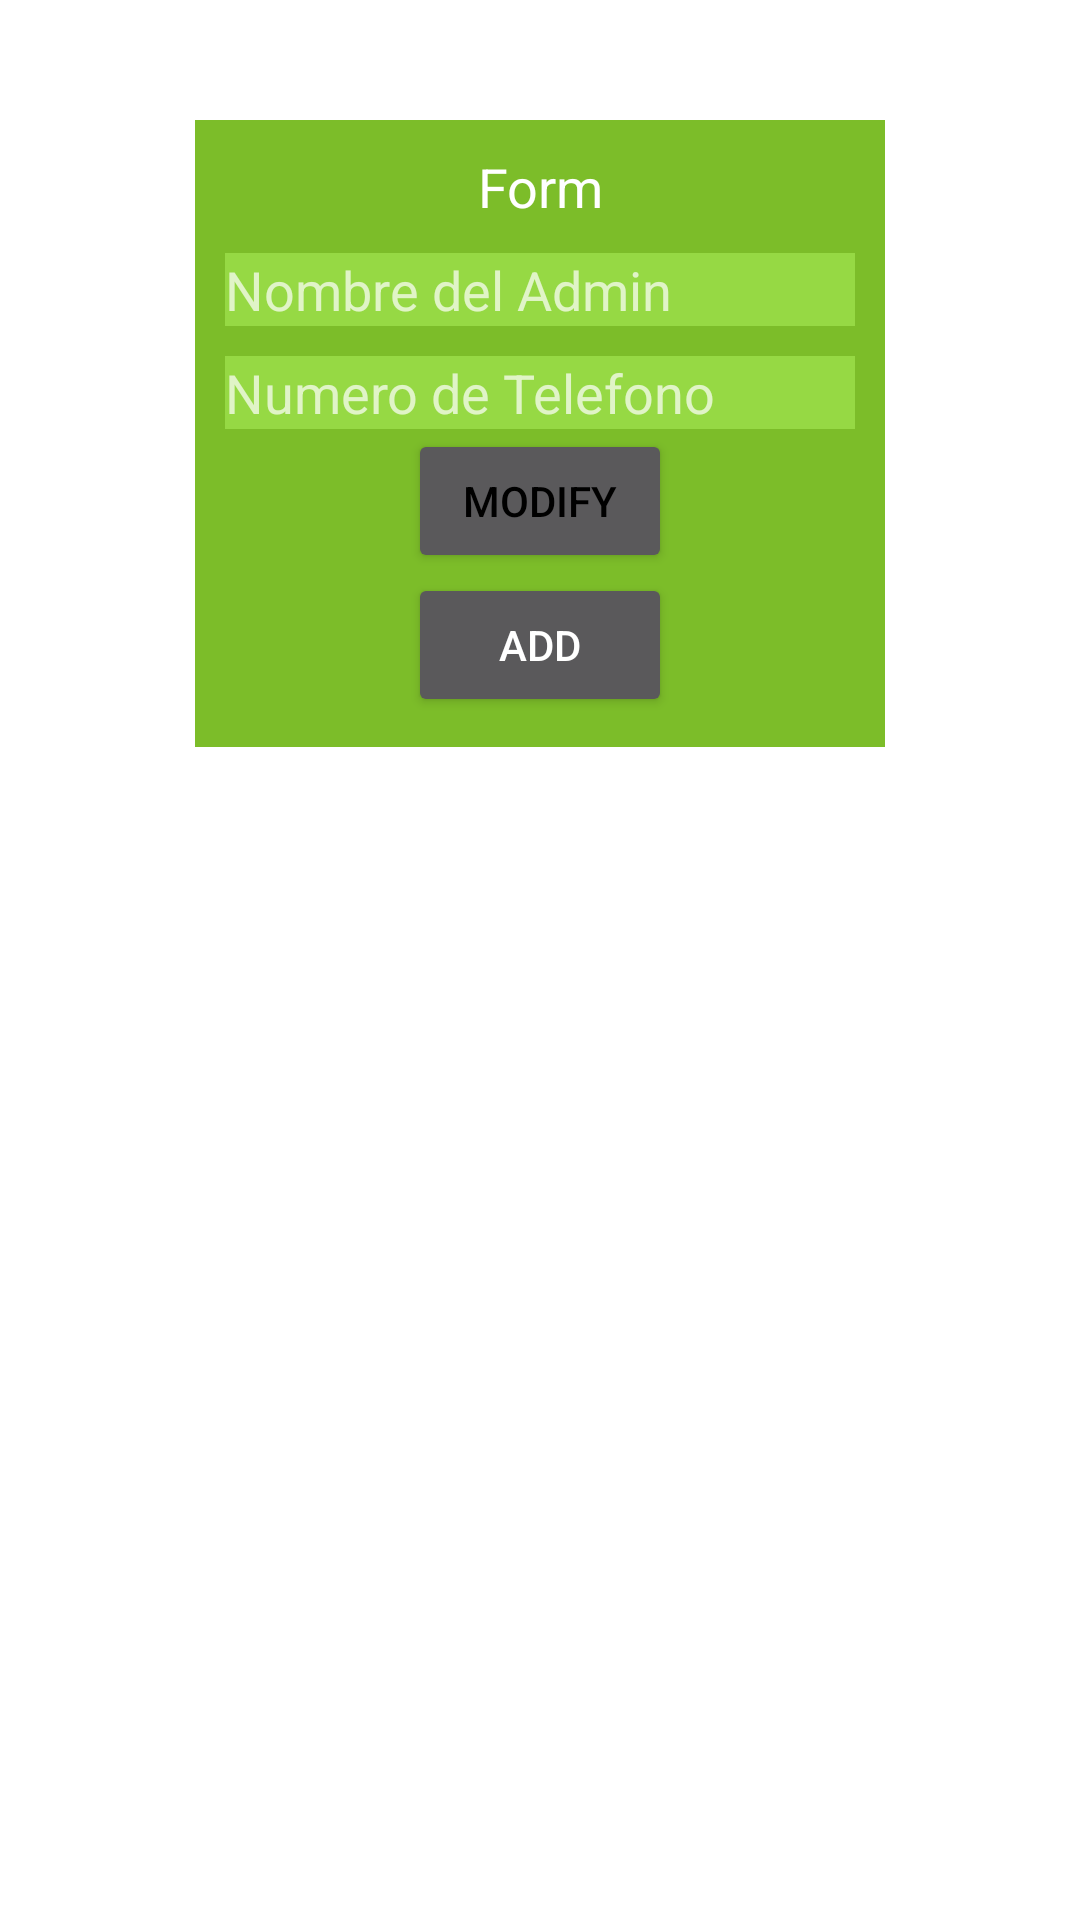

Here is an Android app screen rendered from its layout file. Give the layout XML and the strings, colors and styles it references.
<!-- AndroidManifest.xml: application theme Theme.EchoBatt -->
<!-- res/layout/activity_anadir_administrador.xml -->
<?xml version="1.0" encoding="utf-8"?>
<LinearLayout xmlns:android="http://schemas.android.com/apk/res/android"
    xmlns:app="http://schemas.android.com/apk/res-auto"
    xmlns:tools="http://schemas.android.com/tools"
    android:layout_width="match_parent"
    android:layout_height="match_parent"
    tools:context=".anadirAdministrador"
    android:orientation="vertical">

    <LinearLayout
        android:layout_width="wrap_content"
        android:layout_height="wrap_content"
        android:background="@color/my_app_secondary"
        android:layout_gravity="center_horizontal"
        android:layout_margin="40dp"
        android:padding="10dp"
        android:orientation="vertical">

        <com.google.android.material.textview.MaterialTextView
            android:id="@+id/tvBuscar"
            style="@style/Widget.MaterialComponents.TextView"
            android:layout_width="match_parent"
            android:layout_height="wrap_content"
            android:layout_gravity="top|center"
            android:gravity="center"
            android:text="@string/form"
            android:textAlignment="center"
            android:textColor="@color/white"
            android:textSize="18sp"
            android:visibility="visible" />

        <com.google.android.material.textfield.TextInputEditText
            android:id="@+id/etNombre"
            android:layout_width="wrap_content"
            android:layout_height="wrap_content"
            android:ems="10"
            android:background="@color/back_placeholders"
            android:textColor="@color/black"
            android:inputType="text"
            android:hint="@string/admin_name"
            tools:layout_editor_absoluteX="39dp"
            tools:layout_editor_absoluteY="84dp"
            android:layout_gravity="center"
            android:layout_marginTop="10dp"
            />

        <com.google.android.material.textfield.TextInputEditText
            android:id="@+id/etTelefono"
            android:layout_width="wrap_content"
            android:layout_height="wrap_content"
            android:ems="10"
            android:background="@color/back_placeholders"
            android:textColor="@color/black"
            android:inputType="phone"
            android:hint="@string/admin_phone"
            tools:layout_editor_absoluteX="46dp"
            tools:layout_editor_absoluteY="177dp"
            android:layout_gravity="center"
            android:layout_marginTop="10dp"
            />

        <Button
            android:id="@+id/btnUpdate"
            android:layout_width="wrap_content"
            android:layout_height="wrap_content"
            android:text="@string/btn_modify"
            android:layout_gravity="center"
            android:textColor="@color/black"
            tools:layout_editor_absoluteX="107dp"
            tools:layout_editor_absoluteY="262dp" />

        <Button
            android:id="@+id/btnCrear"
            android:layout_width="wrap_content"
            android:layout_height="wrap_content"
            android:text="@string/btn_add"
            android:layout_gravity="center"
            tools:layout_editor_absoluteX="107dp"
            tools:layout_editor_absoluteY="262dp" />

    </LinearLayout>

</LinearLayout>
<!-- resources referenced by this layout -->
<resources>
  <color name="back_placeholders">#96d944</color>
  <color name="black">#FF000000</color>
  <color name="my_app_secondary">#7cbd29</color>
  <color name="white">#FFFFFFFF</color>
  <string name="admin_name">Nombre del Admin</string>
  <string name="admin_phone">Numero de Telefono</string>
  <string name="btn_add">Add</string>
  <string name="btn_modify">Modify</string>
  <string name="form">Form</string>
  <style name="Theme.EchoBatt" parent="Base.Theme.BasicUI2" />
  <color name="primary_button">#63a100</color>
  <color name="my_app_background">#ffffff</color>
</resources>
